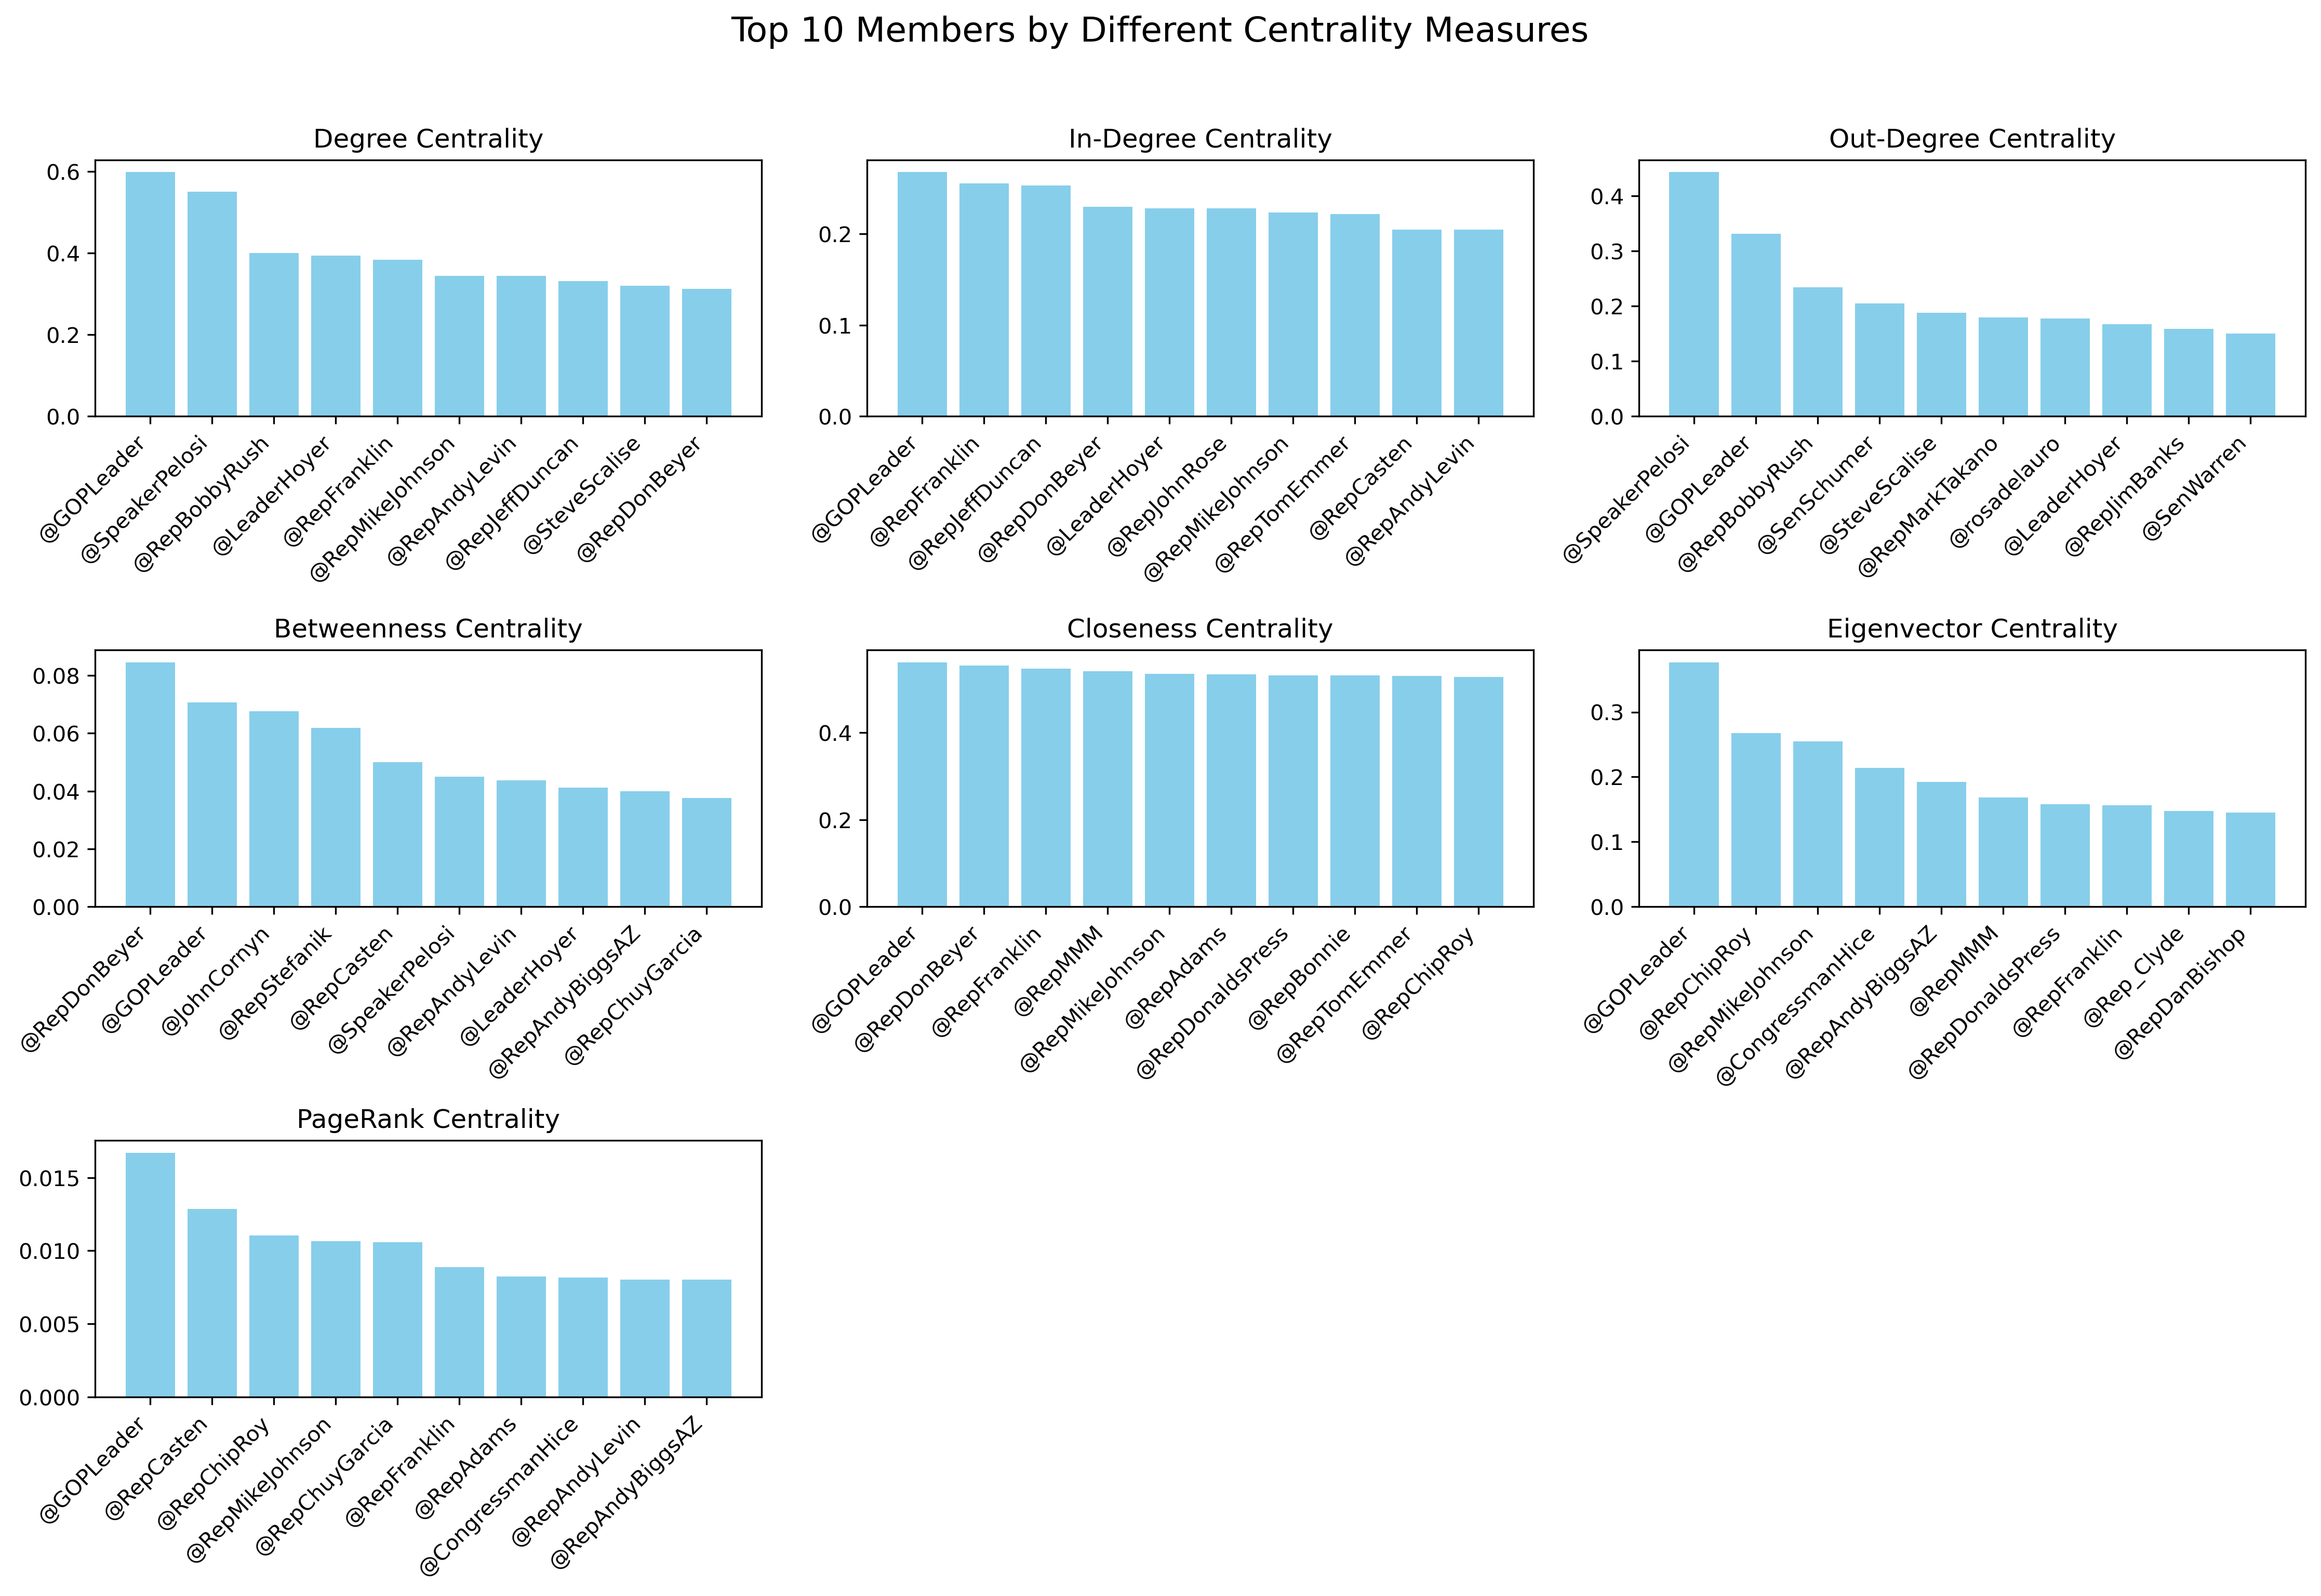

This chart was generated by the following Python code:
import json
import numpy as np
import networkx as nx
import matplotlib.pyplot as plt
from collections import defaultdict

# Load data
print("Loading network data...")
f = open('congress_network_data.json')
data = json.load(f)

inList = data[0]['inList']
inWeight = data[0]['inWeight']
outList = data[0]['outList']
outWeight = data[0]['outWeight']
usernameList = data[0]['usernameList']

# Create directed graph
print("Creating network graph...")
G = nx.DiGraph()

# Add nodes
for i, username in enumerate(usernameList):
    G.add_node(i, username=username)

# Add edges with weights
for i in range(len(outList)):
    for j, target in enumerate(outList[i]):
        weight = outWeight[i][j]
        G.add_edge(i, target, weight=weight)

# Calculate different centrality measures
print("\nCalculating centrality measures...")

# 1. Degree Centrality
degree_centrality = nx.degree_centrality(G)
in_degree_centrality = nx.in_degree_centrality(G)
out_degree_centrality = nx.out_degree_centrality(G)

# 2. Betweenness Centrality
betweenness_centrality = nx.betweenness_centrality(G, weight='weight')

# 3. Closeness Centrality
closeness_centrality = nx.closeness_centrality(G)

# 4. Eigenvector Centrality
eigenvector_centrality = nx.eigenvector_centrality(G, weight='weight', max_iter=1000)

# 5. PageRank
pagerank = nx.pagerank(G, weight='weight')

# Combine all measures
all_measures = {
    'Degree': degree_centrality,
    'In-Degree': in_degree_centrality,
    'Out-Degree': out_degree_centrality,
    'Betweenness': betweenness_centrality,
    'Closeness': closeness_centrality,
    'Eigenvector': eigenvector_centrality,
    'PageRank': pagerank
}

# Function to get top N members for each measure
def get_top_members(measure_dict, n=10):
    sorted_items = sorted(measure_dict.items(), key=lambda x: x[1], reverse=True)
    return [(usernameList[i], score) for i, score in sorted_items[:n]]

# Print results for each measure
print("\nTop 10 Most Influential Members by Different Measures:")
for measure_name, measure_dict in all_measures.items():
    print(f"\n{measure_name} Centrality:")
    top_members = get_top_members(measure_dict)
    for i, (username, score) in enumerate(top_members, 1):
        print(f"{i}. @{username}: {score:.4f}")

# Create a combined influence score
print("\nCalculating combined influence score...")
combined_scores = defaultdict(float)
for measure_dict in all_measures.values():
    for node, score in measure_dict.items():
        combined_scores[node] += score

# Normalize combined scores
max_score = max(combined_scores.values())
combined_scores = {k: v/max_score for k, v in combined_scores.items()}

# Get top members by combined score
print("\nTop 10 Most Influential Members (Combined Score):")
top_combined = sorted(combined_scores.items(), key=lambda x: x[1], reverse=True)[:10]
for i, (node, score) in enumerate(top_combined, 1):
    print(f"{i}. @{usernameList[node]}: {score:.4f}")

# Visualization
plt.figure(figsize=(15, 10))

# Create subplots for each measure
n_measures = len(all_measures)
n_cols = 3
n_rows = (n_measures + n_cols - 1) // n_cols

for idx, (measure_name, measure_dict) in enumerate(all_measures.items()):
    plt.subplot(n_rows, n_cols, idx + 1)
    
    # Get top 10 scores
    top_scores = sorted(measure_dict.values(), reverse=True)[:10]
    top_members = [usernameList[i] for i, _ in sorted(measure_dict.items(), key=lambda x: x[1], reverse=True)[:10]]
    
    # Create bar plot
    plt.bar(range(len(top_scores)), top_scores, color='skyblue')
    plt.xticks(range(len(top_scores)), [f"@{name}" for name in top_members], rotation=45, ha='right')
    plt.title(f'{measure_name} Centrality')
    plt.tight_layout()

plt.suptitle('Top 10 Members by Different Centrality Measures', fontsize=16, y=1.02)
plt.tight_layout()
plt.savefig('centrality_measures.png', dpi=300, bbox_inches='tight')
print("\nCentrality measures visualization saved to centrality_measures.png")

# Save results to file
with open('centrality_results.txt', 'w') as f:
    f.write("Top 10 Most Influential Members by Different Measures:\n\n")
    for measure_name, measure_dict in all_measures.items():
        f.write(f"{measure_name} Centrality:\n")
        top_members = get_top_members(measure_dict)
        for i, (username, score) in enumerate(top_members, 1):
            f.write(f"{i}. @{username}: {score:.4f}\n")
        f.write("\n")
    
    f.write("\nTop 10 Most Influential Members (Combined Score):\n")
    for i, (node, score) in enumerate(top_combined, 1):
        f.write(f"{i}. @{usernameList[node]}: {score:.4f}\n")

print("\nDetailed results saved to centrality_results.txt") 